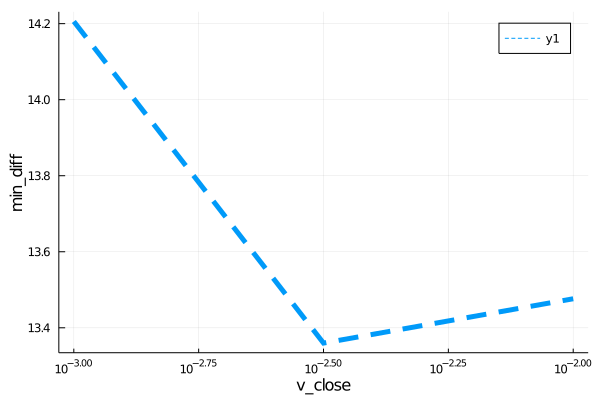

The file beside this chart, header and first rows:
para, error
0.001, 14.21
0.003162, 13.36
0.01, 13.48
